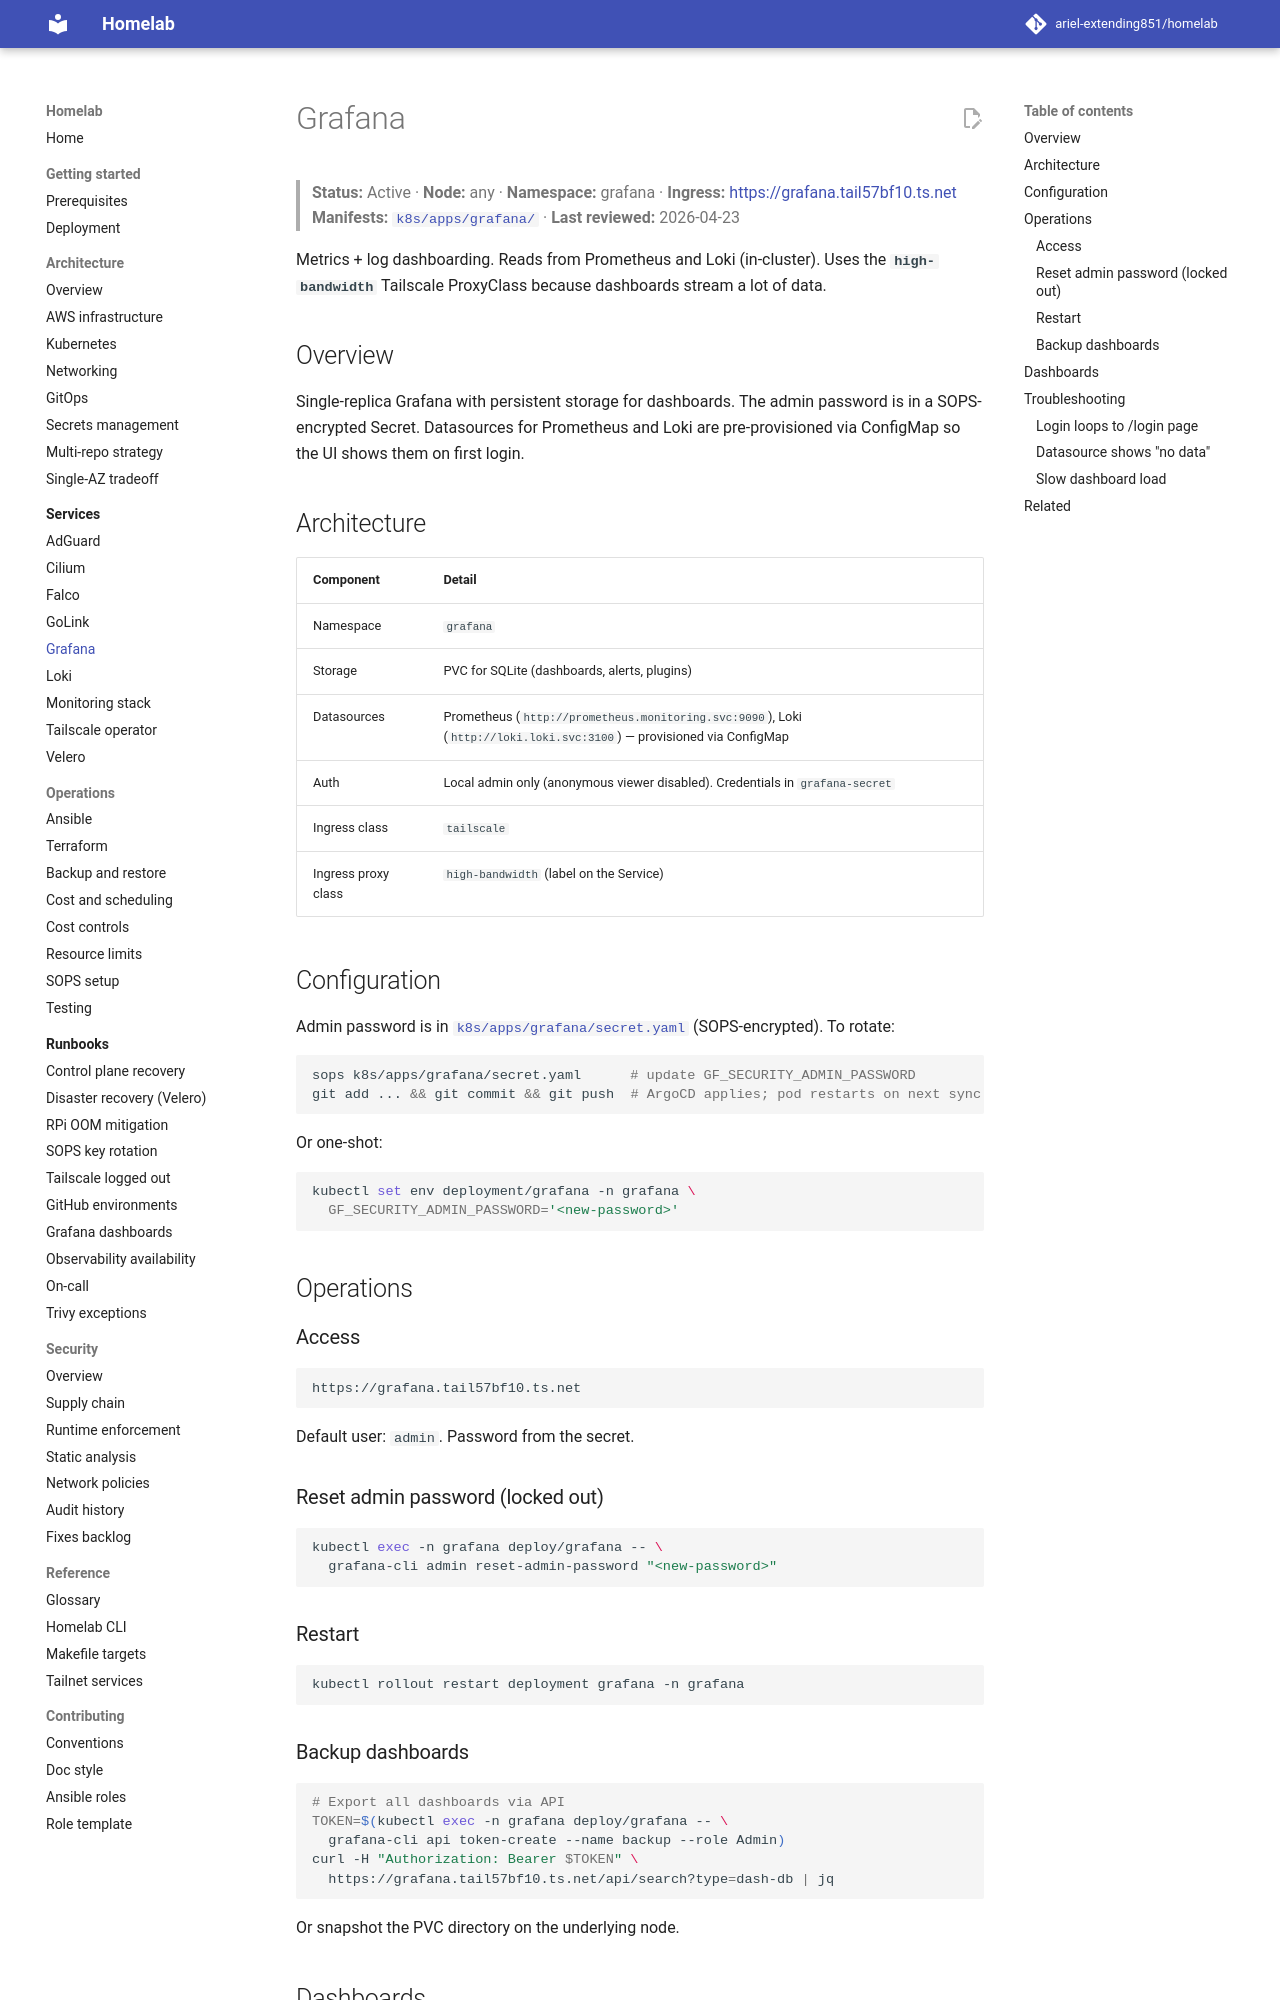

repository: ariel-extending851/homelab · page: services/grafana/index.html · generator: mkdocs

# Grafana

> **Status:** Active · **Node:** any · **Namespace:** grafana · **Ingress:** <https://grafana.tail57bf10.ts.net>
> **Manifests:** [`k8s/apps/grafana/`](../../k8s/apps/grafana/) · **Last reviewed:** 2026-04-23

Metrics + log dashboarding. Reads from Prometheus and Loki (in-cluster). Uses the **`high-bandwidth`** Tailscale ProxyClass because dashboards stream a lot of data.

## Overview

Single-replica Grafana with persistent storage for dashboards. The admin password is in a SOPS-encrypted Secret. Datasources for Prometheus and Loki are pre-provisioned via ConfigMap so the UI shows them on first login.

## Architecture

| Component | Detail |
|---|---|
| Namespace | `grafana` |
| Storage | PVC for SQLite (dashboards, alerts, plugins) |
| Datasources | Prometheus (`http://prometheus.monitoring.svc:9090`), Loki (`http://loki.loki.svc:3100`) — provisioned via ConfigMap |
| Auth | Local admin only (anonymous viewer disabled). Credentials in `grafana-secret` |
| Ingress class | `tailscale` |
| Ingress proxy class | `high-bandwidth` (label on the Service) |

## Configuration

Admin password is in [`k8s/apps/grafana/secret.yaml`](../../k8s/apps/grafana/secret.yaml) (SOPS-encrypted). To rotate:

```bash
sops k8s/apps/grafana/secret.yaml      # update GF_SECURITY_ADMIN_PASSWORD
git add ... && git commit && git push  # ArgoCD applies; pod restarts on next sync
```

Or one-shot:
```bash
kubectl set env deployment/grafana -n grafana \
  GF_SECURITY_ADMIN_PASSWORD='<new-password>'
```

## Operations

### Access

```text
https://grafana.tail57bf10.ts.net
```

Default user: `admin`. Password from the secret.

### Reset admin password (locked out)

```bash
kubectl exec -n grafana deploy/grafana -- \
  grafana-cli admin reset-admin-password "<new-password>"
```

### Restart

```bash
kubectl rollout restart deployment grafana -n grafana
```

### Backup dashboards

```bash
# Export all dashboards via API
TOKEN=$(kubectl exec -n grafana deploy/grafana -- \
  grafana-cli api token-create --name backup --role Admin)
curl -H "Authorization: Bearer $TOKEN" \
  https://grafana.tail57bf10.ts.net/api/search?type=dash-db | jq
```

Or snapshot the PVC directory on the underlying node.
